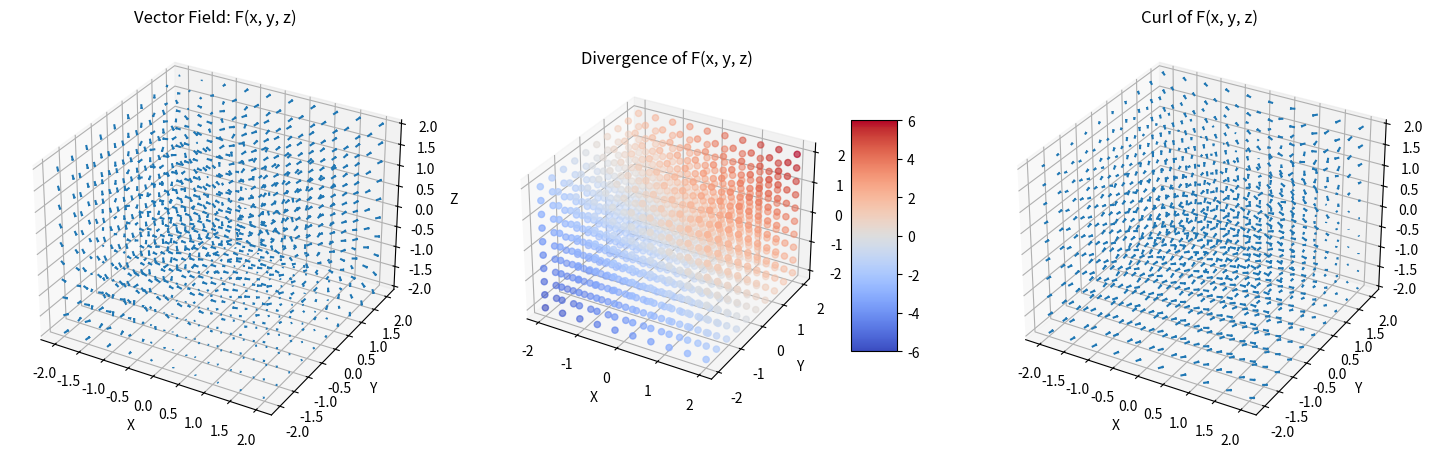

Write Python code to recreate this figure.
import numpy as np
import matplotlib.pyplot as plt
from mpl_toolkits.mplot3d import Axes3D

# Create a grid of points in 3D space
x, y, z = np.meshgrid(np.linspace(-2, 2, 10), 
                      np.linspace(-2, 2, 10), 
                      np.linspace(-2, 2, 10))

# Define the vector field F(x, y, z) = [xy + z, yz + x, zx + y]
u = x * y + z
v = y * z + x
w = z * x + y

# Compute the divergence: ∇·F = x + y + z
divergence = x + y + z

# Compute the curl: ∇×F = [1 - y, 1 - z, 1 - x]
curl_u = 1 - y
curl_v = 1 - z
curl_w = 1 - x

# Plotting the vector field
fig = plt.figure(figsize=(18, 6))

# Vector Field
ax1 = fig.add_subplot(131, projection='3d')
ax1.quiver(x, y, z, u, v, w, length=0.1, normalize=True)
ax1.set_xlabel('X')
ax1.set_ylabel('Y')
ax1.set_zlabel('Z')
ax1.set_title('Vector Field: F(x, y, z)')

# Divergence
ax2 = fig.add_subplot(132, projection='3d')
div_scatter = ax2.scatter(x, y, z, c=divergence, cmap='coolwarm')
fig.colorbar(div_scatter, ax=ax2, shrink=0.5, aspect=5)
ax2.set_xlabel('X')
ax2.set_ylabel('Y')
ax2.set_zlabel('Z')
ax2.set_title('Divergence of F(x, y, z)')

# Curl
ax3 = fig.add_subplot(133, projection='3d')
ax3.quiver(x, y, z, curl_u, curl_v, curl_w, length=0.1, normalize=True)
ax3.set_xlabel('X')
ax3.set_ylabel('Y')
ax3.set_zlabel('Z')
ax3.set_title('Curl of F(x, y, z)')

plt.show()
